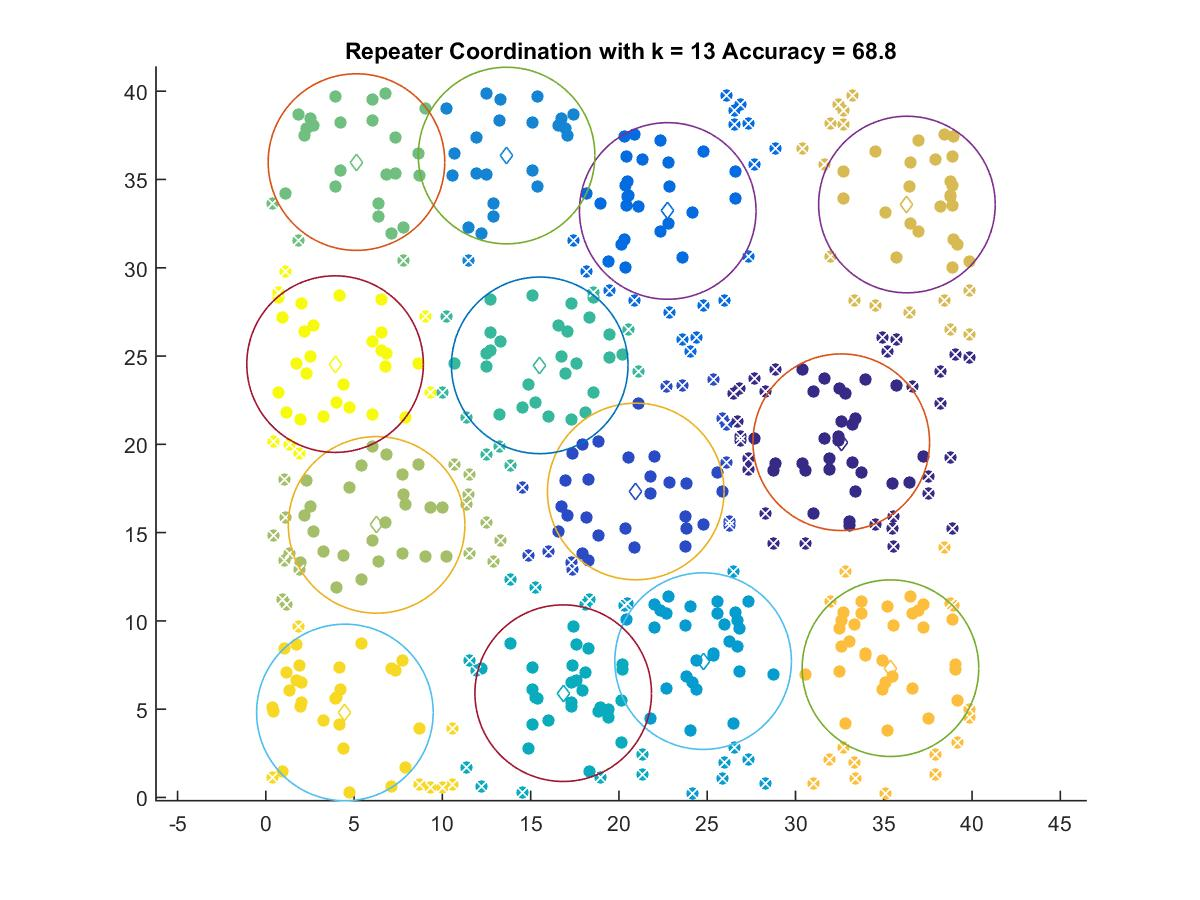

Data behind this chart, as committed beside it:
32.592, 20.12
20.95, 17.33
22.77, 33.22
13.64, 36.36
24.77, 7.721
16.84, 5.907
15.51, 24.47
5.135, 35.98
6.275, 15.44
36.31, 33.58
35.38, 7.322
4.481, 4.814
3.924, 24.54
